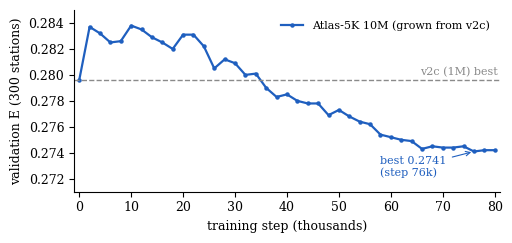

Reproduce this figure in Python. (Note: this script raises an exception after producing the figure.)
"""Figures for the Atlas-5K 10M paper. Every number is copied from the Colab run log
(results/colab/w5k_atlas_10m_h24_g1/log_w5k_atlas_10m_h24_g1.txt) or the README's WB1 tables.
  python figs3.py   -> figures/curve.pdf, figures/vs_physicsformer.pdf"""
import matplotlib
matplotlib.use("Agg")
import matplotlib.pyplot as plt

plt.rcParams.update({"font.size": 9, "axes.spines.top": False, "axes.spines.right": False, "font.family": "serif"})
BLUE, GREY, RED, GREEN = "#1F5FBF", "#8a8a8a", "#C0392B", "#2E8B57"

# validation E on the 300 checking stations, every 2,000 steps (step 0 = the grown model before training)
steps = list(range(0, 80001, 2000))
E = [0.2796, 0.2837, 0.2832, 0.2825, 0.2826, 0.2838, 0.2835, 0.2829, 0.2825, 0.2820, 0.2831, 0.2831, 0.2822, 0.2805,
     0.2812, 0.2809, 0.2800, 0.2801, 0.2790, 0.2783, 0.2785, 0.2780, 0.2778, 0.2778, 0.2769, 0.2773, 0.2768, 0.2764,
     0.2762, 0.2754, 0.2752, 0.2750, 0.2749, 0.2743, 0.2745, 0.2744, 0.2744, 0.2745, 0.2741, 0.2742, 0.2742]
assert len(E) == len(steps)
fig, ax = plt.subplots(figsize=(5.2, 2.5))
ax.plot([s / 1000 for s in steps], E, color=BLUE, lw=1.6, marker="o", ms=2.2, label="Atlas-5K 10M (grown from v2c)")
ax.axhline(0.2796, color=GREY, ls="--", lw=1)
ax.text(80.5, 0.2798, "v2c (1M) best", color=GREY, fontsize=8, va="bottom", ha="right")
ax.annotate("best 0.2741\n(step 76k)", xy=(76, 0.2741), xytext=(58, 0.2722), fontsize=8, color=BLUE,
            arrowprops=dict(arrowstyle="->", color=BLUE, lw=0.8))
ax.set_xlabel("training step (thousands)"); ax.set_ylabel("validation E (300 stations)")
ax.set_ylim(0.271, 0.285); ax.set_xlim(-1, 81)
ax.legend(frameon=False, loc="upper right", fontsize=8)
fig.tight_layout(); fig.savefig("figures/curve.pdf"); plt.close(fig)

# 2023 test MAE relative to PhysicsFormer (19.3M), per variable
names = ["Temperature", "Dew point", "Wind dir.", "Wind speed", "Pressure"]
pf = [1.55, 1.59, 57.37, 1.21, 1.43]
models = {"Atlas-5K v1 (0.97M)": [1.553, 1.596, 56.46, 1.228, 1.664],
          "Atlas-5K v2c (0.97M)": [1.474, 1.520, 54.84, 1.202, 1.533],
          "Atlas-5K 10M (9.64M)": [1.429, 1.486, 53.93, 1.183, 1.477]}
cols = ["#b9c9e6", "#6f93d0", BLUE]
fig, ax = plt.subplots(figsize=(5.4, 2.6))
w = 0.26
for k, (m, v) in enumerate(models.items()):
    rel = [100 * (a / b - 1) for a, b in zip(v, pf)]
    xs = [i + (k - 1) * w for i in range(5)]
    ax.bar(xs, rel, w, color=cols[k], label=m)
    if k == 2:
        for x, r in zip(xs, rel):
            ax.text(x, r + (0.5 if r > 0 else -0.5), f"{r:+.1f}%", ha="center", va="bottom" if r > 0 else "top", fontsize=7, color=BLUE)
ax.axhline(0, color="black", lw=0.8)
ax.set_xticks(range(5)); ax.set_xticklabels(names)
ax.set_ylabel("MAE vs PhysicsFormer (%)\n(below 0 = better)")
ax.set_ylim(-10, 18)
ax.legend(frameon=False, fontsize=7.5, loc="upper left")
fig.tight_layout(); fig.savefig("figures/vs_physicsformer.pdf"); plt.close(fig)
print("ok")
